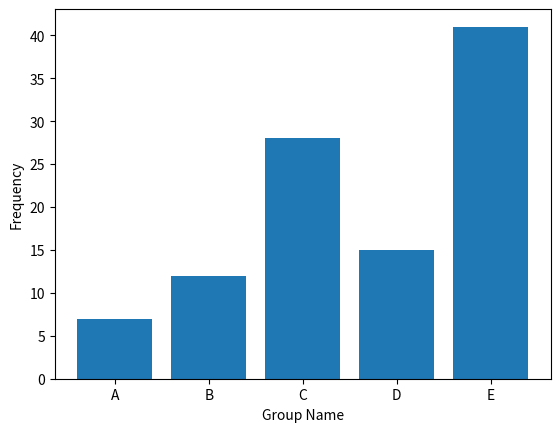

This chart was generated by the following Python code:
# Python - COLUMN AND LABEL

import numpy as np
import matplotlib.pyplot as plt

# Enter the data for the chart:
x = ('A', 'B',  'C', 'D', 'E')     # names of groups
y = [7, 12, 28, 15, 41]            # values in each group

# Plot the bar chart:
x_pos = np.arange(len(x))
plt.bar(x_pos, y, align="center")
plt.xlabel('Group Name')
plt.ylabel('Frequency')
plt.xticks(x_pos, x)
plt.show()


